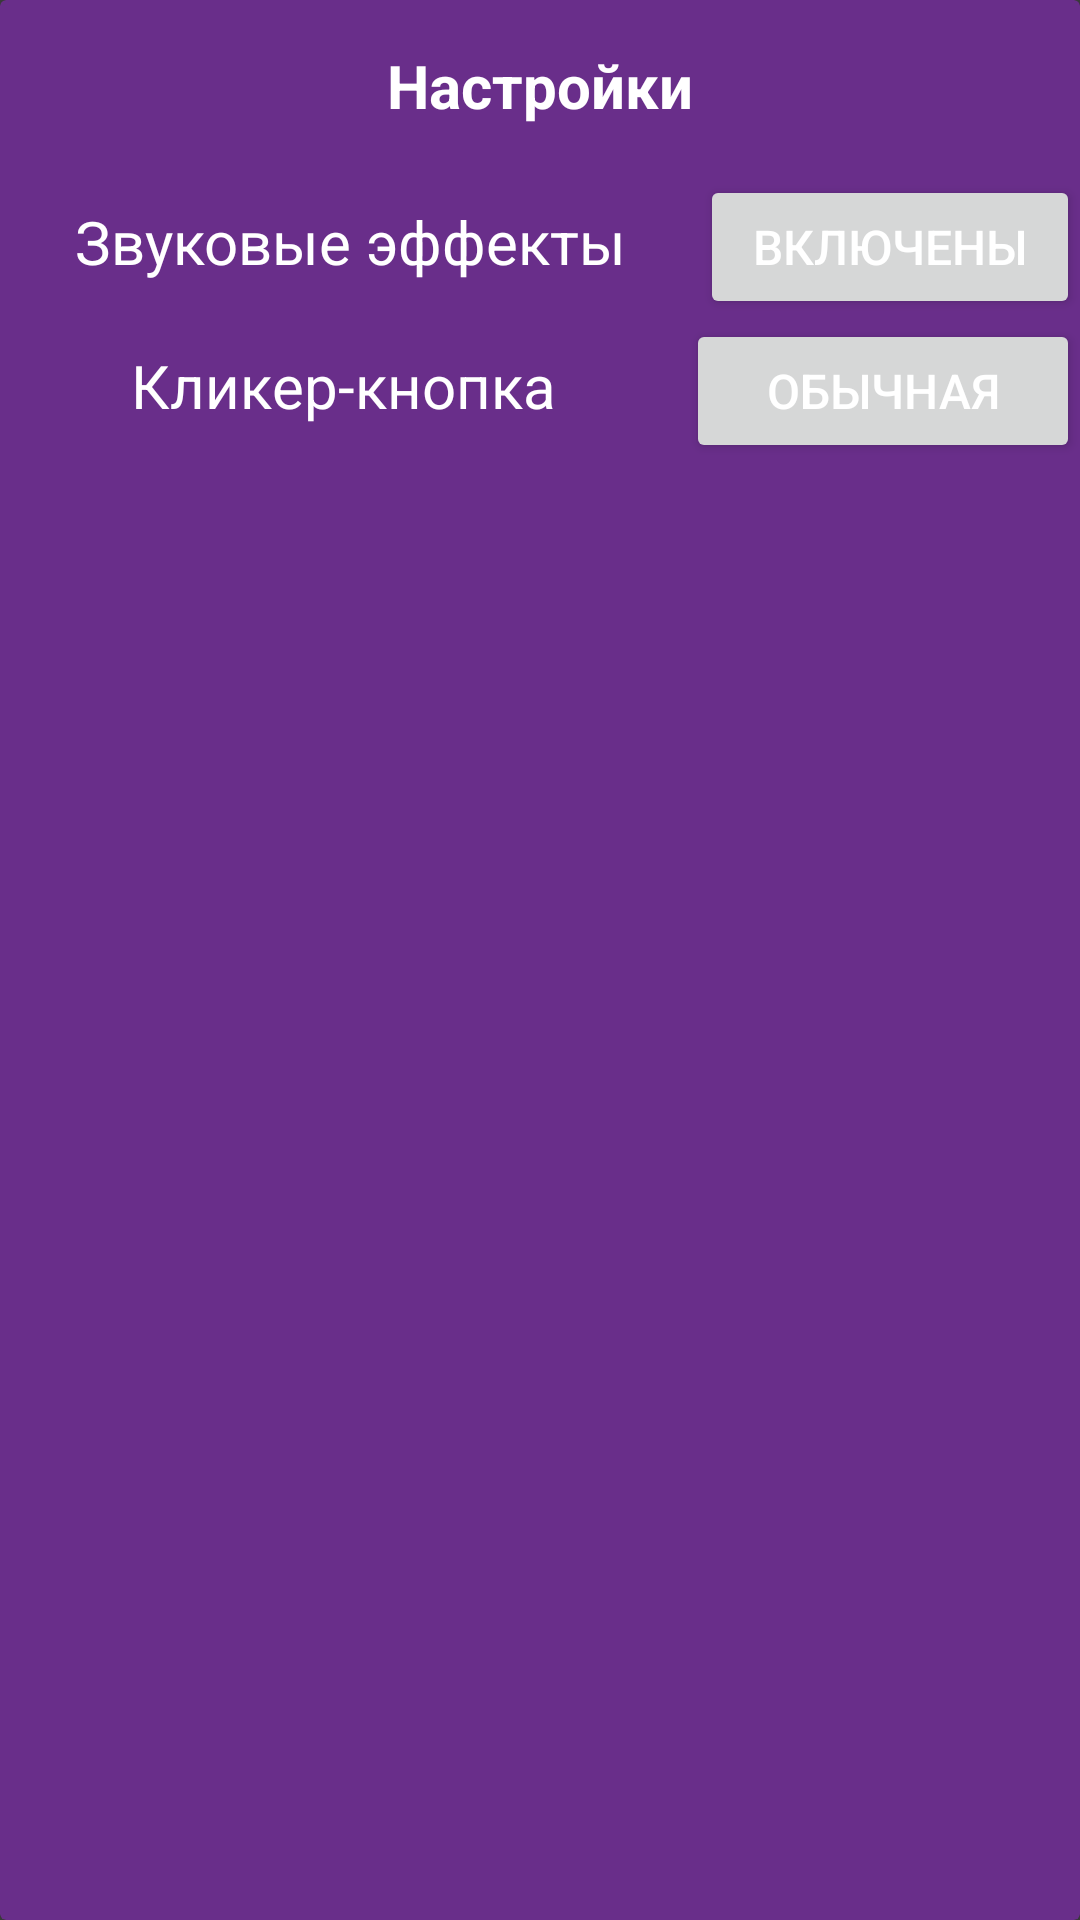

Reconstruct the res/layout file that produces this screen, plus the resources it refers to.
<!-- AndroidManifest.xml: application theme Theme.MaybeClicker -->
<!-- res/layout/settings_dialog.xml -->
<androidx.cardview.widget.CardView
    xmlns:android="http://schemas.android.com/apk/res/android"
    xmlns:app="http://schemas.android.com/apk/res-auto"
    android:layout_margin="8dp"
    android:layout_width="match_parent"
    android:layout_height="wrap_content"
    app:cardElevation="0dp"
    app:strokeColor="#49CCFF"
    app:strokeWidth="4dp"
    app:cardBackgroundColor="@color/semi_transparent_black"
    android:padding="24dp">

    
    <LinearLayout
        android:layout_width="match_parent"
        android:layout_height="wrap_content"
        android:orientation="vertical">

        <TextView
            android:id="@+id/dialogTitle"
            android:layout_width="wrap_content"
            android:layout_height="wrap_content"
            android:text="Настройки"
            android:layout_marginVertical="15dp"
            android:textSize="20sp"
            android:textStyle="bold"
            android:layout_gravity="center_horizontal" />

        <LinearLayout
            android:layout_width="match_parent"
            android:layout_height="wrap_content"
            android:orientation="horizontal">

            <TextView
                android:layout_width="wrap_content"
                android:layout_height="wrap_content"
                android:text="Звуковые эффекты"
                android:gravity="center"
                android:padding="10dp"
                android:layout_weight="2"
                android:textSize="20sp"/>

            <Button
                android:id="@+id/voiceSettingsButton"
                android:layout_width="wrap_content"
                android:layout_height="wrap_content"
                android:text="Включены"
                android:layout_weight="1"
                android:padding="10dp"
                android:textSize="16sp"/>
        </LinearLayout>

        <LinearLayout
            android:layout_width="match_parent"
            android:layout_height="wrap_content"
            android:orientation="horizontal">

            <TextView
                android:layout_width="wrap_content"
                android:layout_height="wrap_content"
                android:text="Кликер-кнопка"
                android:gravity="center"
                android:padding="10dp"
                android:layout_weight="2"
                android:textSize="20sp"/>

            <Button
                android:id="@+id/clickerSettingsButton"
                android:layout_width="wrap_content"
                android:layout_height="wrap_content"
                android:text="Обычная"
                android:layout_weight="1"
                android:padding="10dp"
                android:textSize="16sp"/>
        </LinearLayout>
    </LinearLayout>

</androidx.cardview.widget.CardView>
<!-- resources referenced by this layout -->
<resources>
  <color name="semi_transparent_black">#DE712D97</color>
  <style name="Theme.MaybeClicker" parent="Base.Theme.MaybeClicker" />
  <style name="Base.Theme.MaybeClicker" parent="Theme.Material3.DayNight.NoActionBar">
          <item name="android:windowBackground">@color/app_background_dark</item>
          <item name="android:textColor">@color/text_color_dark</item>
      </style>
  <color name="app_background_dark">#3A3A3A</color>
  <color name="text_color_dark">#FFFFFF</color>
</resources>
